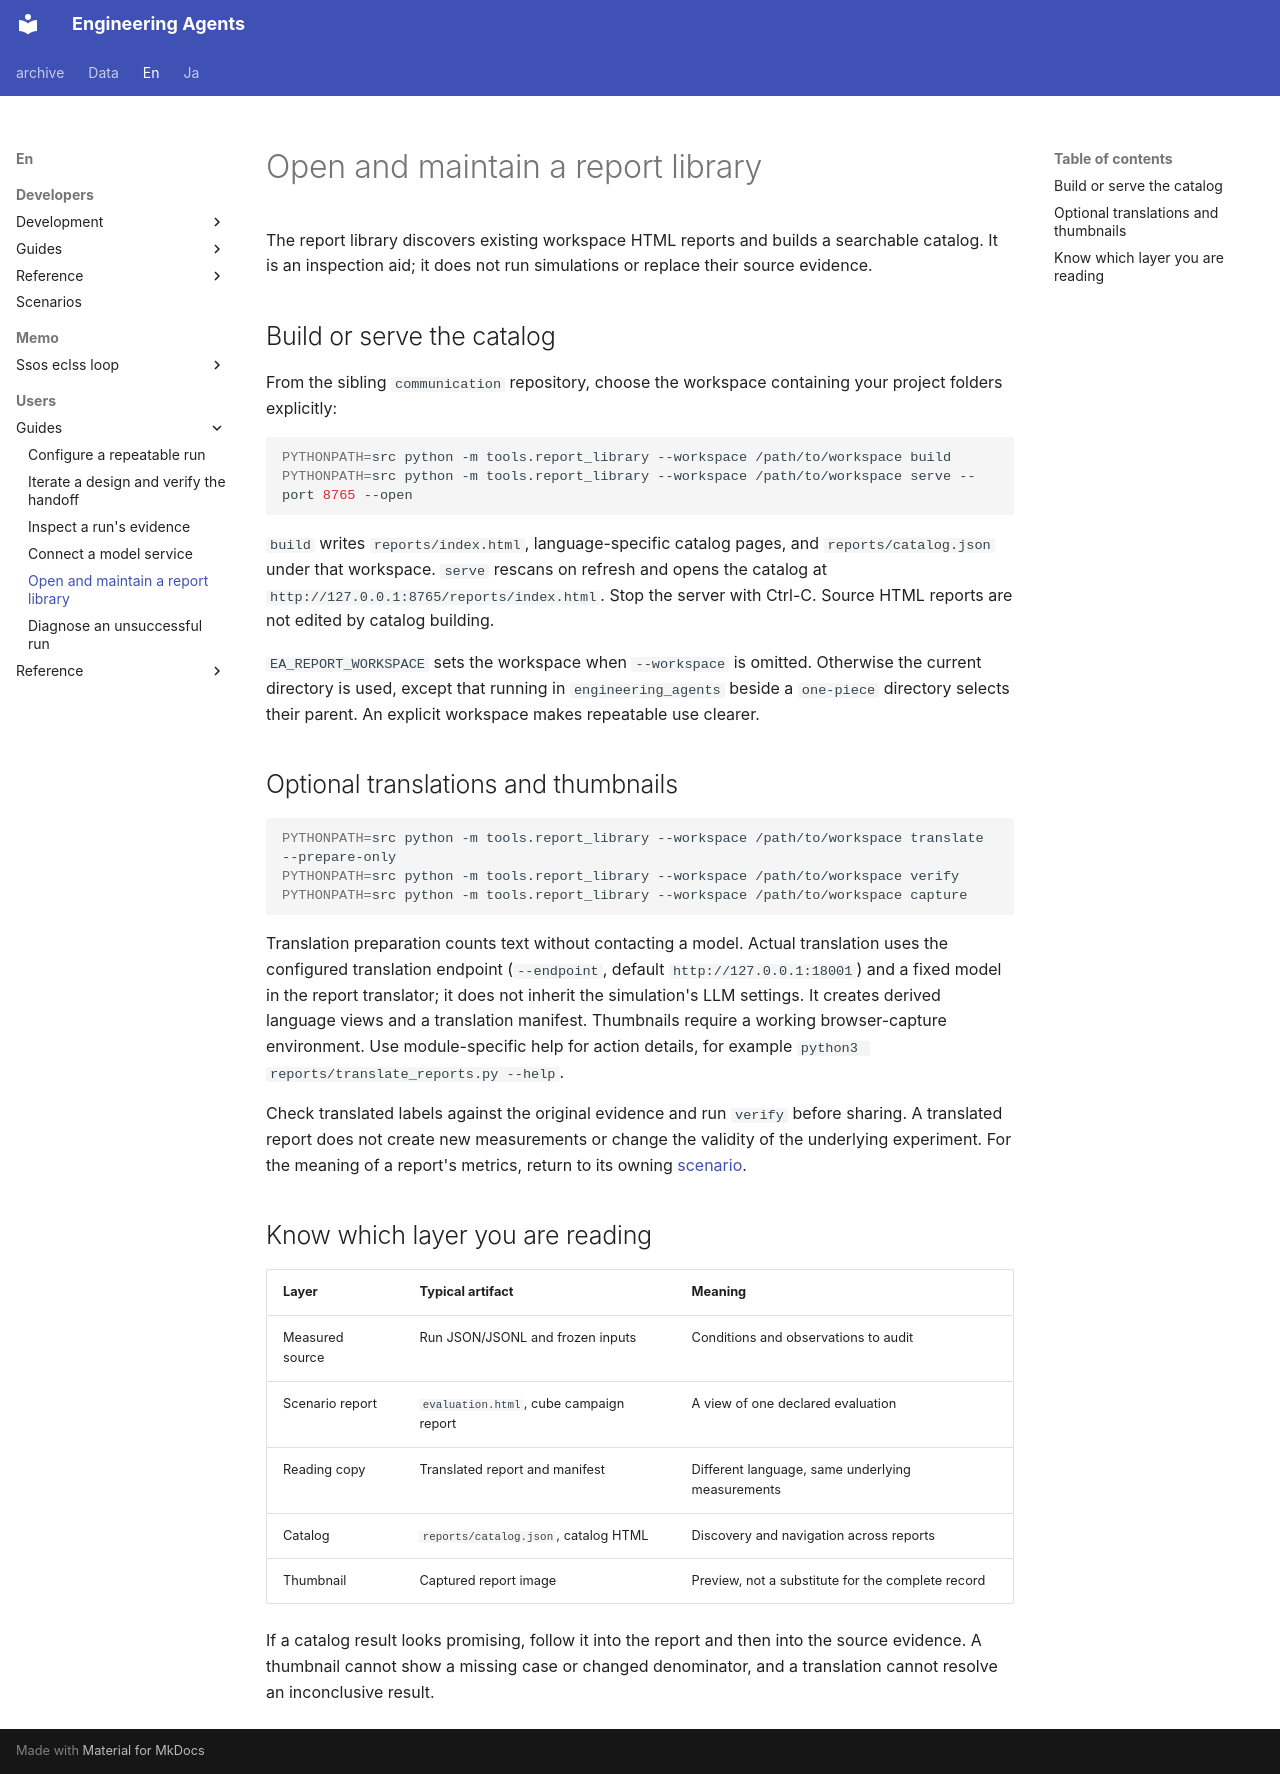

repository: hirototamura/engineering_agents · page: en/users/guides/reports/index.html · generator: mkdocs

# Open and maintain a report library

The report library discovers existing workspace HTML reports and builds a searchable catalog. It is an inspection aid; it does not run simulations or replace their source evidence.

## Build or serve the catalog

From the sibling `communication` repository, choose the workspace containing your project folders explicitly:

```bash
PYTHONPATH=src python -m tools.report_library --workspace /path/to/workspace build
PYTHONPATH=src python -m tools.report_library --workspace /path/to/workspace serve --port 8765 --open
```

`build` writes `reports/index.html`, language-specific catalog pages, and `reports/catalog.json` under that workspace. `serve` rescans on refresh and opens the catalog at `http://127.0.0.1:8765/reports/index.html`. Stop the server with Ctrl-C. Source HTML reports are not edited by catalog building.

`EA_REPORT_WORKSPACE` sets the workspace when `--workspace` is omitted. Otherwise the current directory is used, except that running in `engineering_agents` beside a `one-piece` directory selects their parent. An explicit workspace makes repeatable use clearer.

## Optional translations and thumbnails

```bash
PYTHONPATH=src python -m tools.report_library --workspace /path/to/workspace translate --prepare-only
PYTHONPATH=src python -m tools.report_library --workspace /path/to/workspace verify
PYTHONPATH=src python -m tools.report_library --workspace /path/to/workspace capture
```

Translation preparation counts text without contacting a model. Actual translation uses the configured translation endpoint (`--endpoint`, default `http://127.0.0.1:18001`) and a fixed model in the report translator; it does not inherit the simulation's LLM settings. It creates derived language views and a translation manifest. Thumbnails require a working browser-capture environment. Use module-specific help for action details, for example `python3 reports/translate_reports.py --help`.

Check translated labels against the original evidence and run `verify` before sharing. A translated report does not create new measurements or change the validity of the underlying experiment. For the meaning of a report's metrics, return to its owning [scenario](../scenarios/index.md).

## Know which layer you are reading

| Layer | Typical artifact | Meaning |
| --- | --- | --- |
| Measured source | Run JSON/JSONL and frozen inputs | Conditions and observations to audit |
| Scenario report | `evaluation.html`, cube campaign report | A view of one declared evaluation |
| Reading copy | Translated report and manifest | Different language, same underlying measurements |
| Catalog | `reports/catalog.json`, catalog HTML | Discovery and navigation across reports |
| Thumbnail | Captured report image | Preview, not a substitute for the complete record |

If a catalog result looks promising, follow it into the report and then into the source evidence. A thumbnail cannot show a missing case or changed denominator, and a translation cannot resolve an inconclusive result.
